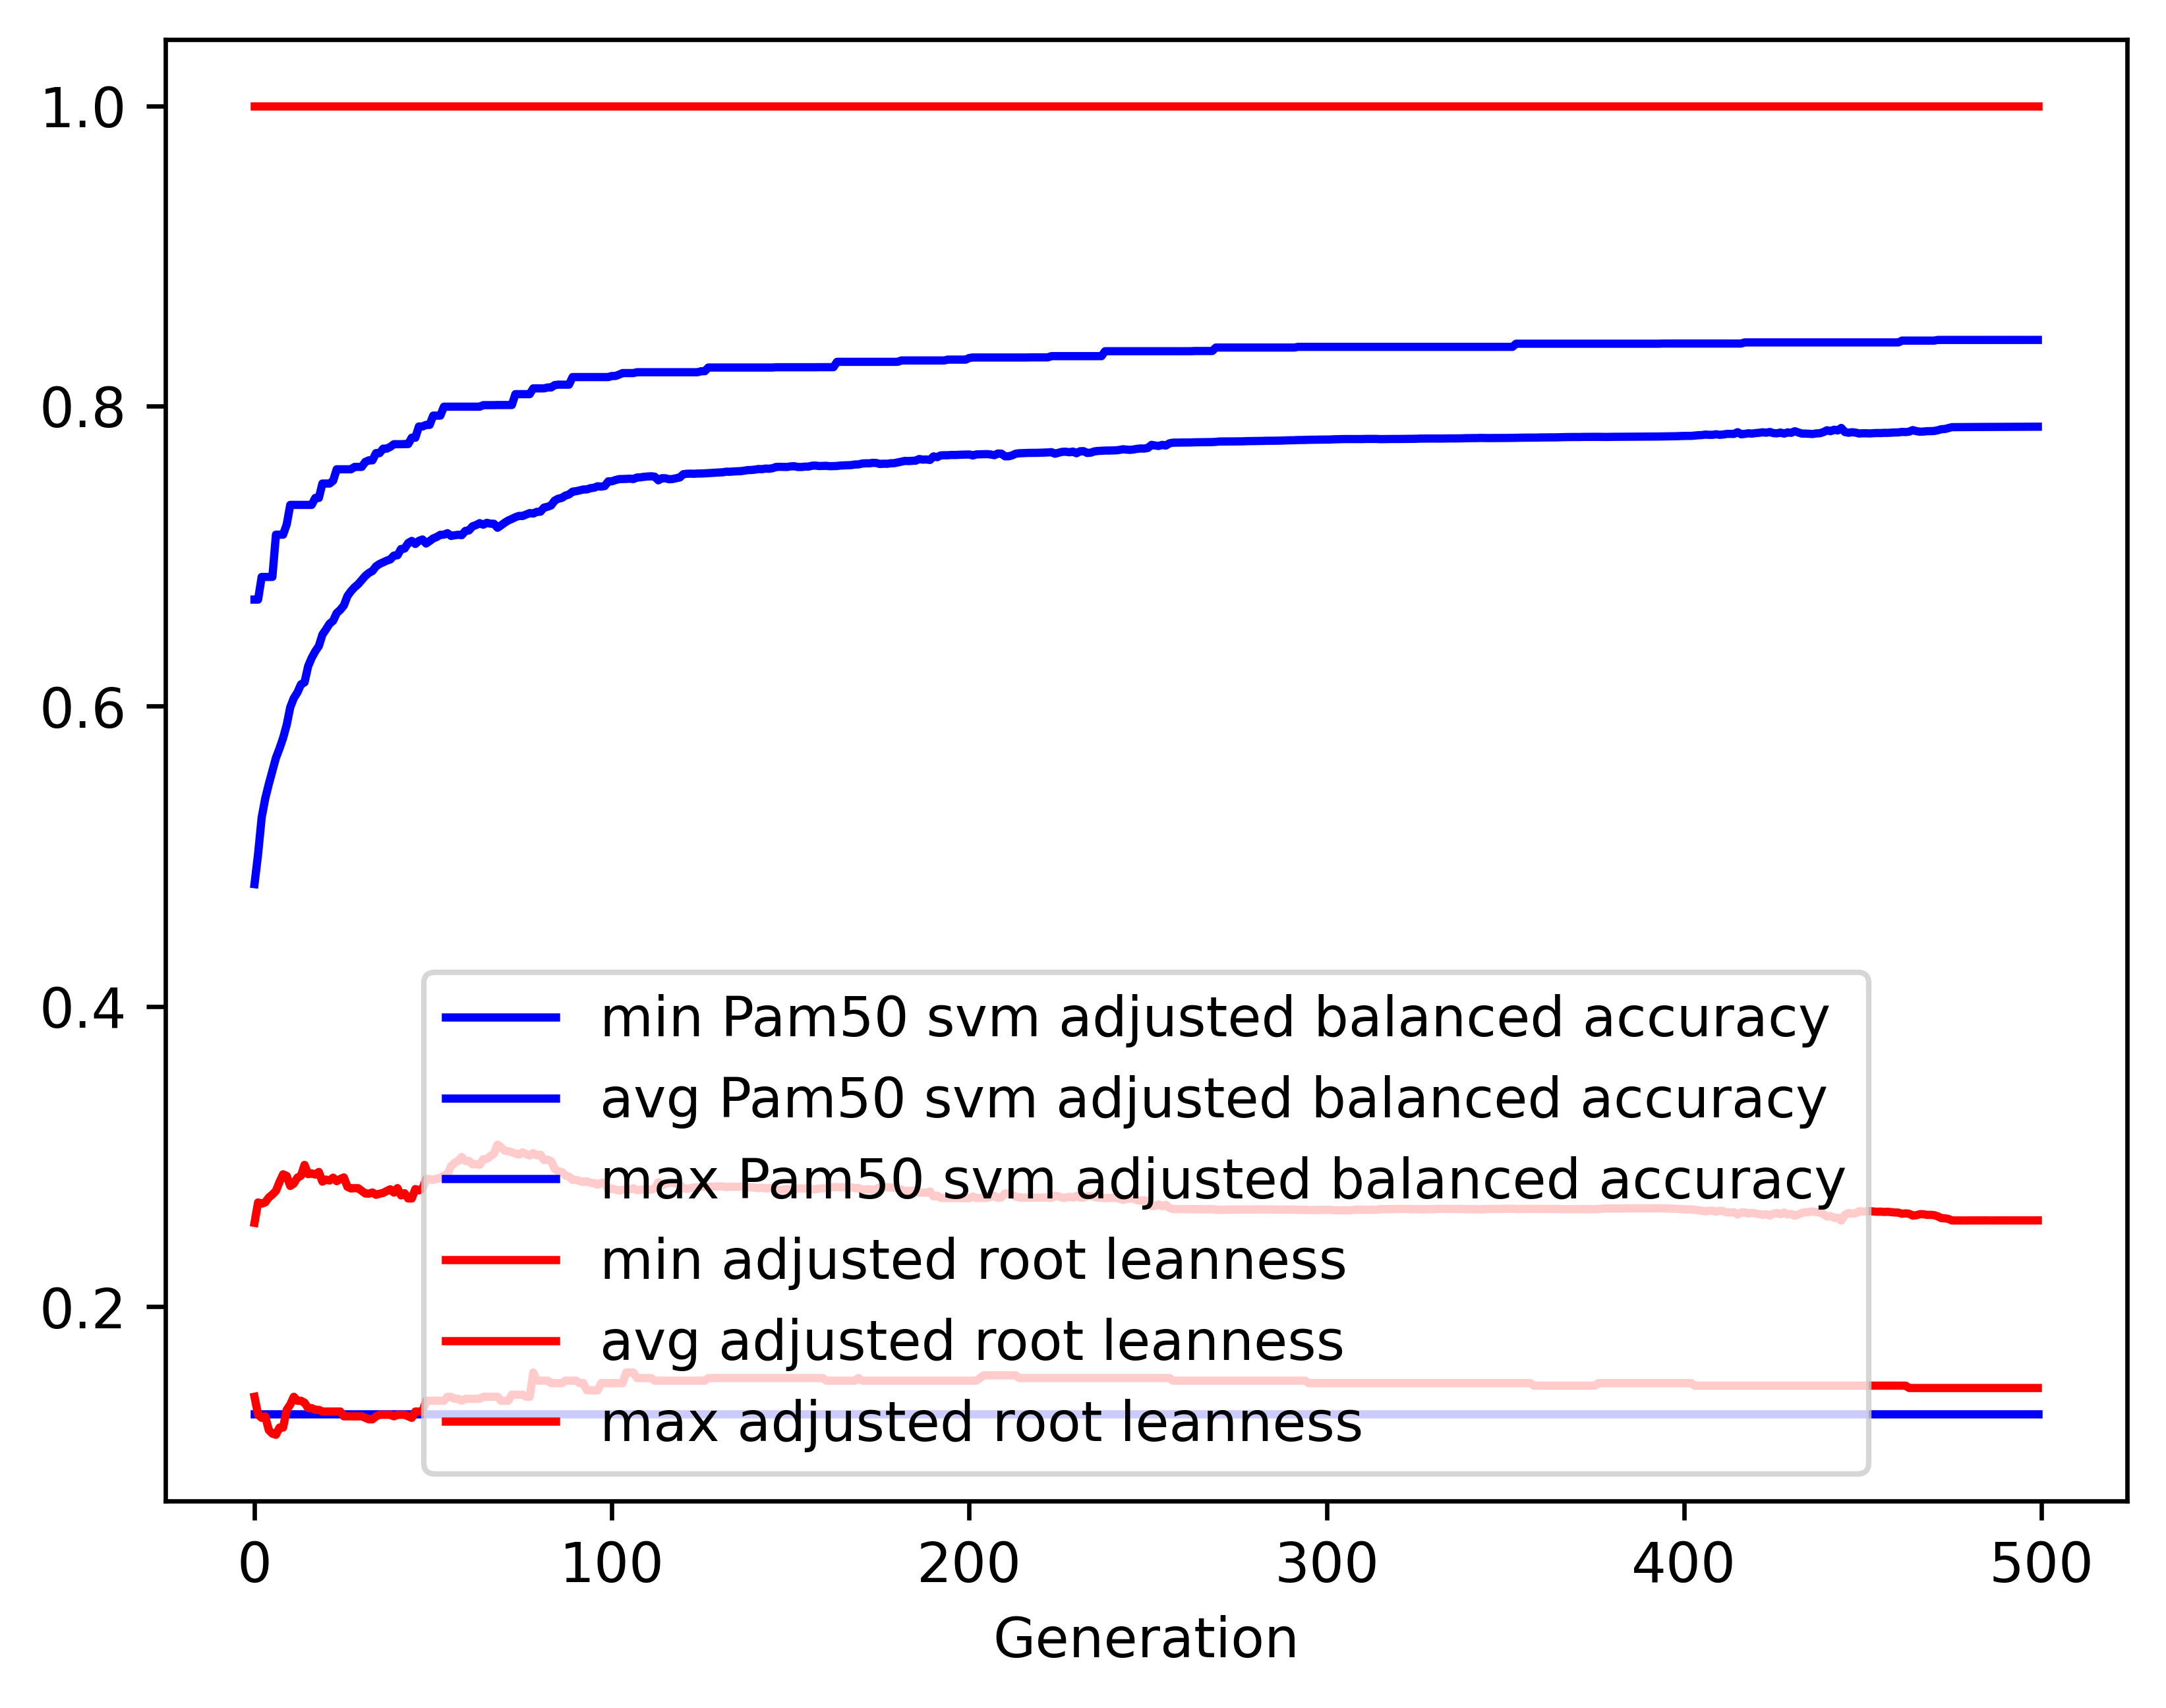

Source data for this figure (header and first rows):
gen, evals, gen_feats, explored, Pam50 svm adjusted balanced accuracy_min, Pam50 svm adjusted balanced accuracy_avg, Pam50 svm adjusted balanced accuracy_max, Pam50 svm adjusted balanced accuracy_std, adjusted root leanness_min, adjusted root leanness_avg, adjusted root leanness_max, adjusted root leanness_std
0, 500, 1065, 1065, 0.1286, 0.4815, 0.6711, 0.1153, 0.14, 0.2559, 1.0, 0.1522
1, 507, 1279, 1317, 0.1286, 0.5015, 0.6711, 0.1146, 0.128, 0.2695, 1.0, 0.1431
2, 500, 1318, 1553, 0.1286, 0.5258, 0.6862, 0.1023, 0.126, 0.2687, 1.0, 0.1397
3, 500, 1339, 1786, 0.1286, 0.5386, 0.6862, 0.09955, 0.127, 0.2695, 1.0, 0.1382
4, 500, 1333, 2018, 0.1286, 0.5482, 0.6862, 0.09801, 0.1179, 0.2728, 1.0, 0.1392
5, 500, 1358, 2247, 0.1286, 0.5569, 0.6862, 0.09675, 0.1155, 0.2748, 1.0, 0.139
6, 500, 1412, 2493, 0.1286, 0.5657, 0.7143, 0.09688, 0.1147, 0.2772, 1.0, 0.1395
7, 500, 1372, 2707, 0.1286, 0.5719, 0.7143, 0.09759, 0.1195, 0.2831, 1.0, 0.1407
8, 500, 1424, 2936, 0.1286, 0.5789, 0.7143, 0.0975, 0.1195, 0.2882, 1.0, 0.1427
9, 500, 1418, 3147, 0.1286, 0.5875, 0.721, 0.09737, 0.1313, 0.2872, 1.0, 0.1424
10, 500, 1351, 3348, 0.1286, 0.5993, 0.7342, 0.09329, 0.1348, 0.2805, 1.0, 0.1385
11, 500, 1379, 3543, 0.1286, 0.6054, 0.7342, 0.09109, 0.14, 0.2821, 1.0, 0.1379
12, 500, 1408, 3757, 0.1286, 0.6092, 0.7342, 0.09192, 0.1374, 0.286, 1.0, 0.1399
13, 500, 1382, 3953, 0.1286, 0.6146, 0.7342, 0.09175, 0.1374, 0.2872, 1.0, 0.1395
14, 500, 1371, 4130, 0.1286, 0.616, 0.7342, 0.09287, 0.1361, 0.2945, 1.0, 0.1396
15, 500, 1393, 4341, 0.1286, 0.6266, 0.7342, 0.08914, 0.1325, 0.2883, 1.0, 0.1394
16, 500, 1376, 4535, 0.1286, 0.6322, 0.7342, 0.08793, 0.1325, 0.2889, 1.0, 0.1381
17, 500, 1355, 4723, 0.1286, 0.6366, 0.7388, 0.08745, 0.1313, 0.288, 1.0, 0.1371
18, 500, 1428, 4924, 0.1286, 0.6401, 0.7388, 0.08679, 0.1313, 0.2898, 1.0, 0.1383
19, 500, 1413, 5100, 0.1286, 0.6477, 0.7484, 0.08467, 0.1302, 0.2834, 1.0, 0.1377
20, 500, 1348, 5256, 0.1286, 0.6512, 0.7484, 0.0829, 0.1302, 0.2847, 1.0, 0.1369
21, 500, 1417, 5428, 0.1286, 0.655, 0.7484, 0.08298, 0.1302, 0.2841, 1.0, 0.1373
22, 500, 1429, 5599, 0.1286, 0.657, 0.7503, 0.08295, 0.1302, 0.286, 1.0, 0.1362
23, 500, 1401, 5772, 0.1286, 0.6621, 0.7579, 0.08153, 0.1302, 0.2836, 1.0, 0.1355
24, 500, 1432, 5926, 0.1286, 0.6643, 0.7579, 0.08307, 0.1302, 0.2851, 1.0, 0.1362
25, 500, 1379, 6092, 0.1286, 0.6672, 0.7579, 0.08331, 0.127, 0.2861, 1.0, 0.1356
26, 500, 1374, 6231, 0.1286, 0.6734, 0.7579, 0.08132, 0.127, 0.2799, 1.0, 0.1342
27, 500, 1395, 6361, 0.1286, 0.6767, 0.7579, 0.08108, 0.127, 0.2788, 1.0, 0.134
28, 500, 1408, 6510, 0.1286, 0.6793, 0.7595, 0.08091, 0.127, 0.279, 1.0, 0.1338
29, 500, 1402, 6662, 0.1286, 0.6813, 0.7595, 0.08098, 0.127, 0.279, 1.0, 0.1339
30, 500, 1330, 6818, 0.1286, 0.6841, 0.7595, 0.08129, 0.127, 0.2772, 1.0, 0.1345
31, 500, 1381, 6998, 0.1286, 0.6868, 0.7628, 0.08165, 0.126, 0.2754, 1.0, 0.1346
32, 500, 1388, 7146, 0.1286, 0.6888, 0.7638, 0.08202, 0.125, 0.2753, 1.0, 0.1353
33, 500, 1332, 7291, 0.1286, 0.6901, 0.7638, 0.08208, 0.125, 0.2761, 1.0, 0.135
34, 500, 1313, 7432, 0.1286, 0.6932, 0.7687, 0.08252, 0.127, 0.2746, 1.0, 0.1353
35, 500, 1354, 7584, 0.1286, 0.6948, 0.7687, 0.08296, 0.128, 0.2753, 1.0, 0.1351
36, 500, 1342, 7724, 0.1286, 0.6959, 0.7716, 0.0832, 0.128, 0.2758, 1.0, 0.1349
37, 500, 1366, 7874, 0.1286, 0.697, 0.7716, 0.08243, 0.128, 0.2771, 1.0, 0.1343
38, 500, 1370, 8004, 0.1286, 0.6978, 0.7728, 0.08245, 0.128, 0.2782, 1.0, 0.134
39, 500, 1341, 8134, 0.1286, 0.7004, 0.7746, 0.08282, 0.127, 0.276, 1.0, 0.1344
40, 500, 1351, 8264, 0.1286, 0.7006, 0.7746, 0.08282, 0.128, 0.279, 1.0, 0.1338
41, 500, 1376, 8413, 0.1286, 0.7047, 0.7746, 0.08224, 0.128, 0.2742, 1.0, 0.1332
42, 500, 1357, 8556, 0.1286, 0.7051, 0.7747, 0.08365, 0.128, 0.2756, 1.0, 0.1351
43, 500, 1364, 8694, 0.1286, 0.7088, 0.7747, 0.08083, 0.127, 0.2721, 1.0, 0.1329
44, 500, 1376, 8824, 0.1286, 0.7102, 0.7789, 0.08066, 0.126, 0.2721, 1.0, 0.1325
45, 500, 1345, 8948, 0.1286, 0.7081, 0.7789, 0.08312, 0.1302, 0.2784, 1.0, 0.1339
46, 500, 1345, 9067, 0.1286, 0.7102, 0.7864, 0.08273, 0.1302, 0.2775, 1.0, 0.1345
47, 500, 1396, 9187, 0.1286, 0.7111, 0.7864, 0.08262, 0.1302, 0.2786, 1.0, 0.1339
48, 500, 1395, 9319, 0.1286, 0.7084, 0.7875, 0.08595, 0.1374, 0.2851, 1.0, 0.1349
49, 500, 1358, 9417, 0.1286, 0.7101, 0.7875, 0.0851, 0.1374, 0.2851, 1.0, 0.1349
50, 500, 1325, 9533, 0.1286, 0.7118, 0.7936, 0.08552, 0.1374, 0.2844, 1.0, 0.1355
51, 500, 1351, 9661, 0.1286, 0.7128, 0.7936, 0.08512, 0.1374, 0.2853, 1.0, 0.1352
52, 500, 1309, 9768, 0.1286, 0.7142, 0.7936, 0.08528, 0.1374, 0.2856, 1.0, 0.1353
53, 500, 1408, 9892, 0.1286, 0.7143, 0.7996, 0.08834, 0.1374, 0.2874, 1.0, 0.1371
54, 500, 1361, 9995, 0.1286, 0.7153, 0.7996, 0.08727, 0.14, 0.2881, 1.0, 0.1363
55, 500, 1378, 10106, 0.1286, 0.7135, 0.7996, 0.08938, 0.14, 0.2936, 1.0, 0.1371
56, 500, 1367, 10216, 0.1286, 0.7139, 0.7996, 0.08766, 0.1387, 0.2959, 1.0, 0.1354
57, 500, 1327, 10332, 0.1286, 0.7142, 0.7996, 0.08974, 0.1387, 0.2971, 1.0, 0.1368
58, 500, 1350, 10457, 0.1286, 0.714, 0.7996, 0.08924, 0.1374, 0.2998, 1.0, 0.1359
59, 500, 1352, 10559, 0.1286, 0.7168, 0.7996, 0.088, 0.1387, 0.297, 1.0, 0.1353
... 440 more rows
